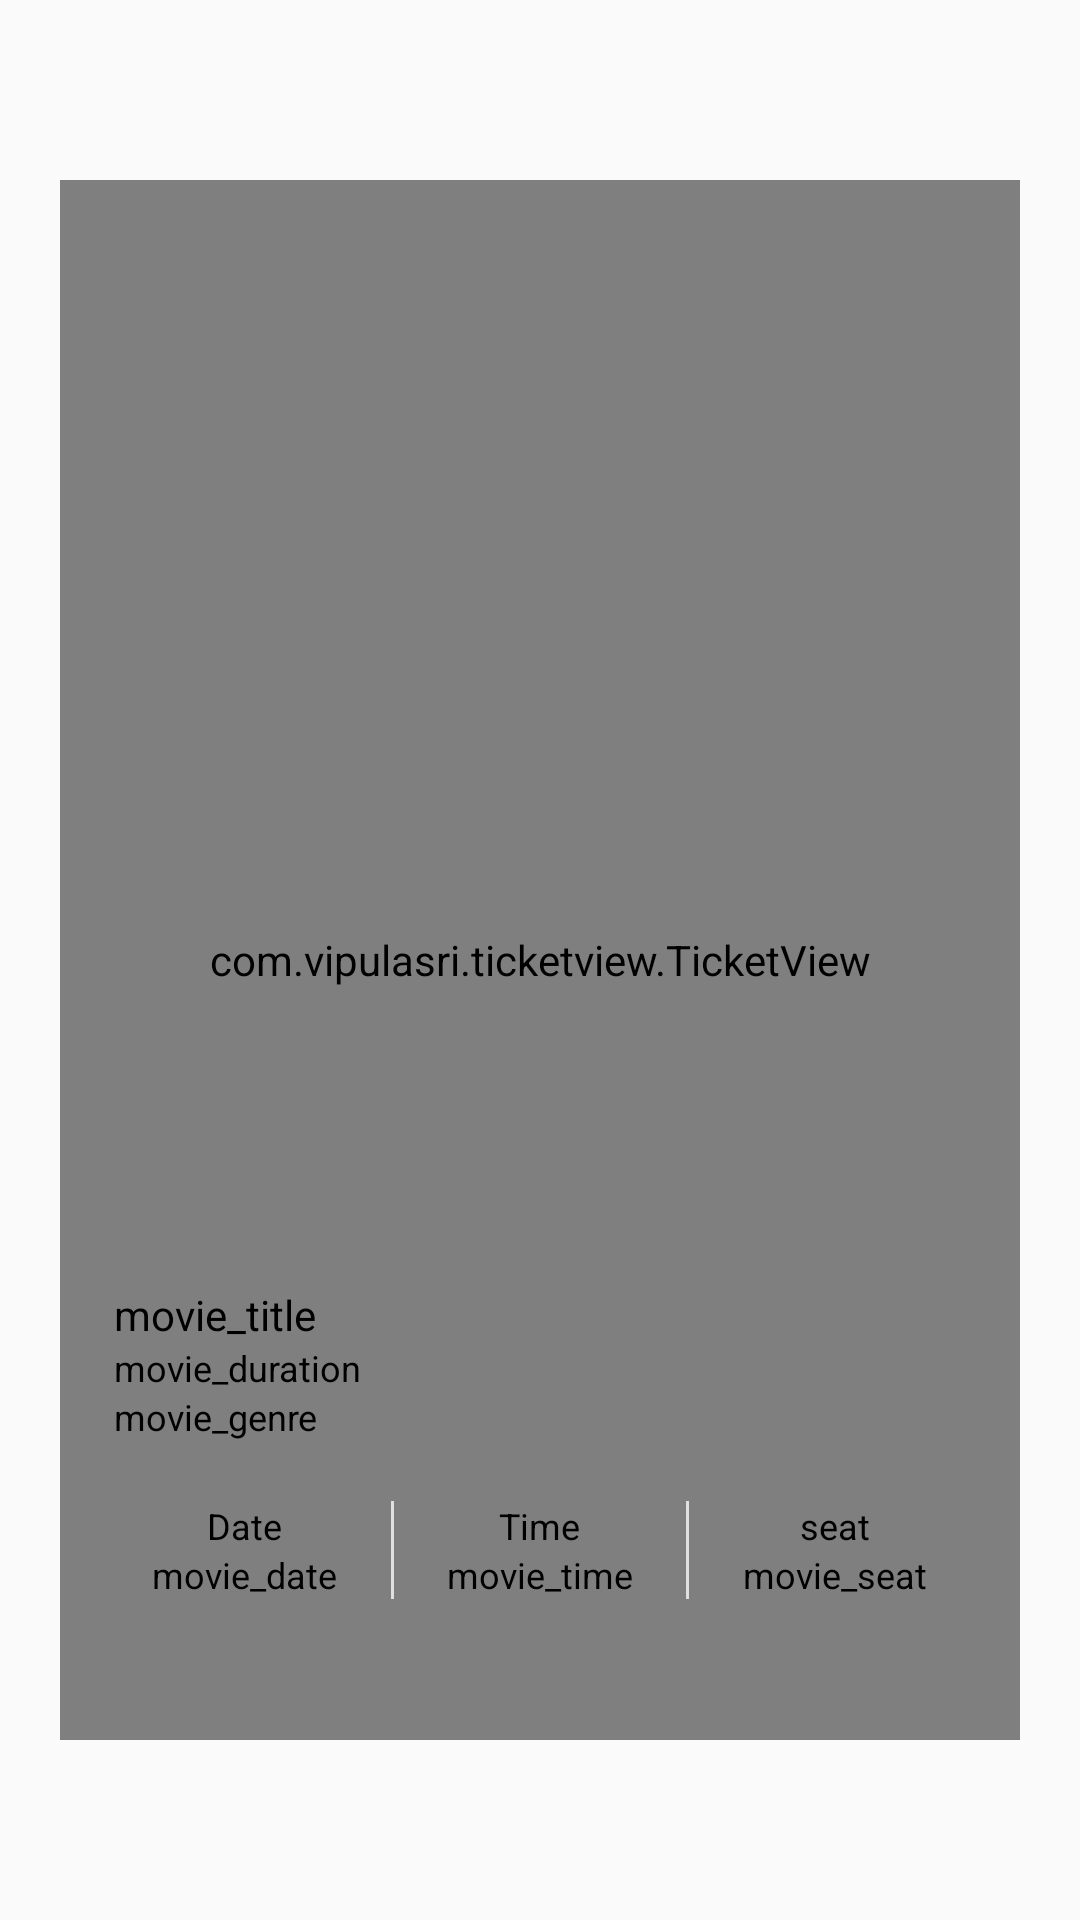

This screen was rendered from an Android layout file. Write that file and the resources it references.
<!-- AndroidManifest.xml: application theme AppTheme -->
<!-- res/layout/activity_main2.xml -->
<?xml version="1.0" encoding="utf-8"?>
<android.support.design.widget.CoordinatorLayout xmlns:android="http://schemas.android.com/apk/res/android"
    xmlns:app="http://schemas.android.com/apk/res-auto"
    xmlns:tools="http://schemas.android.com/tools"
    android:layout_width="match_parent"
    android:layout_height="match_parent"
    >

    <android.support.constraint.ConstraintLayout
        android:layout_width="match_parent"
        android:layout_height="match_parent"
        android:layout_marginTop="60dp"
        android:layout_marginLeft="20dp"
        android:layout_marginRight="20dp"
        android:layout_marginBottom="60dp"
        app:layout_behavior="@string/appbar_scrolling_view_behavior">

        <com.vipulasri.ticketview.TicketView
            app:orientation="horizontal"
            android:layout_width="match_parent"
            android:layout_height="match_parent"
            android:id="@+id/ticketView"
            app:scallopRadius="10dp"
            app:scallopPositionPercent="60"
            app:showBorder="false"
            app:borderWidth="1dp"
            app:borderColor="@color/colorAccent"
            app:showDivider="true"
            app:dividerPadding="0dp"
            app:dividerType="dash"
            app:cornerType="rounded"
            app:ticketElevation="8dp"/>

        <android.support.constraint.Guideline
            android:id="@+id/guideline"
            android:layout_width="wrap_content"
            android:layout_height="wrap_content"
            android:orientation="horizontal"
            app:layout_constraintGuide_percent="0.6" />


        <LinearLayout
            android:layout_width="0dp"
            android:layout_height="0dp"
            android:padding="18dp"
            android:orientation="vertical"
            android:gravity="center_vertical"
            app:layout_constraintBottom_toBottomOf="parent"
            app:layout_constraintEnd_toEndOf="parent"
            app:layout_constraintStart_toStartOf="parent"
            app:layout_constraintTop_toTopOf="@+id/guideline">

            <android.support.v7.widget.AppCompatTextView
                android:layout_width="wrap_content"
                android:layout_height="wrap_content"
                android:layout_marginTop="10dp"
                android:text="movie_title"
                android:textAppearance="@style/Base.TextAppearance.AppCompat.Body1"/>

            <android.support.v7.widget.AppCompatTextView
                android:layout_width="wrap_content"
                android:layout_height="wrap_content"
                android:text="movie_duration"
                android:textAppearance="@style/Base.TextAppearance.AppCompat.Caption"/>

            <android.support.v7.widget.AppCompatTextView
                android:layout_width="wrap_content"
                android:layout_height="wrap_content"
                android:text="movie_genre"
                android:textAppearance="@style/Base.TextAppearance.AppCompat.Caption"/>

            <LinearLayout
                android:layout_width="match_parent"
                android:layout_height="wrap_content"
                android:layout_marginTop="20dp"
                android:orientation="horizontal">

                <LinearLayout
                    android:layout_width="0dp"
                    android:layout_height="wrap_content"
                    android:layout_weight="1"
                    android:gravity="center"
                    android:orientation="vertical">

                    <android.support.v7.widget.AppCompatTextView
                        android:layout_width="wrap_content"
                        android:layout_height="wrap_content"
                        android:text="@string/date"
                        android:textAppearance="@style/Base.TextAppearance.AppCompat.Caption"/>

                    <android.support.v7.widget.AppCompatTextView
                        android:layout_width="wrap_content"
                        android:layout_height="wrap_content"
                        android:text="movie_date"
                        android:textAppearance="@style/Base.TextAppearance.AppCompat.Caption"/>

                </LinearLayout>

                <View
                    android:layout_width="1dp"
                    android:layout_height="match_parent"
                    android:layout_marginLeft="5dp"
                    android:layout_marginRight="5dp"
                    android:background="@color/material_grey_300"/>

                <LinearLayout
                    android:layout_width="0dp"
                    android:layout_height="wrap_content"
                    android:layout_weight="1"
                    android:gravity="center"
                    android:orientation="vertical">

                    <android.support.v7.widget.AppCompatTextView
                        android:layout_width="wrap_content"
                        android:layout_height="wrap_content"
                        android:text="@string/time"
                        android:textAppearance="@style/Base.TextAppearance.AppCompat.Caption"/>

                    <android.support.v7.widget.AppCompatTextView
                        android:layout_width="wrap_content"
                        android:layout_height="wrap_content"
                        android:text="movie_time"
                        android:textAppearance="@style/Base.TextAppearance.AppCompat.Caption"/>

                </LinearLayout>

                <View
                    android:layout_width="1dp"
                    android:layout_height="match_parent"
                    android:layout_marginLeft="5dp"
                    android:layout_marginRight="5dp"
                    android:background="@color/material_grey_300"/>

                <LinearLayout
                    android:layout_width="0dp"
                    android:layout_height="wrap_content"
                    android:layout_weight="1"
                    android:gravity="center"
                    android:orientation="vertical">

                    <android.support.v7.widget.AppCompatTextView
                        android:layout_width="wrap_content"
                        android:layout_height="wrap_content"
                        android:text="seat"
                        android:textAppearance="@style/Base.TextAppearance.AppCompat.Caption"/>

                    <android.support.v7.widget.AppCompatTextView
                        android:layout_width="wrap_content"
                        android:layout_height="wrap_content"
                        android:text="movie_seat"
                        android:textAppearance="@style/Base.TextAppearance.AppCompat.Caption"/>

                </LinearLayout>

            </LinearLayout>

        </LinearLayout>

    </android.support.constraint.ConstraintLayout>

</android.support.design.widget.CoordinatorLayout>
<!-- resources referenced by this layout -->
<resources>
  <color name="colorAccent">#a8c737</color>
  <string name="date">Date</string>
  <string name="time">Time</string>
  <style name="AppTheme" parent="Theme.AppCompat.Light.NoActionBar">
          
          <item name="colorPrimary">@color/colorPrimary</item>
          <item name="colorPrimaryDark">@color/colorPrimaryDark</item>
          <item name="colorAccent">@color/colorAccent</item>
          <item name="colorControlNormal">@color/colorBlack</item>
          <item name="android:textColor">@color/colorBlack</item>
      </style>
  <color name="colorPrimary">#212121</color>
  <color name="colorPrimaryDark">#000000</color>
  <color name="colorBlack">#000000</color>
</resources>
